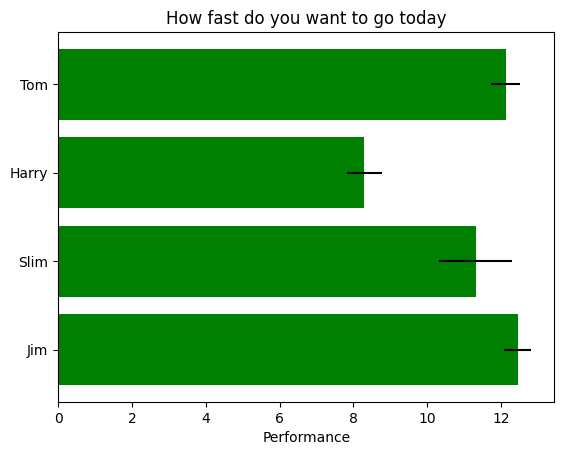

Here is the Python script that generated this plot:
import numpy as np
import matplotlib.pyplot as plt

plt.rcdefaults()
fig, ax = plt.subplots()

people = ('Tom', 'Harry', 'Slim', 'Jim')
y_pos = np.arange(len(people))
performance = 3 + 10 * np.random.rand(len(people))
error = np.random.rand(len(people))

ax.barh(y_pos, performance, xerr=error, align='center',
        color='green', ecolor='black')
ax.set_yticks(y_pos)
ax.set_yticklabels(people)
ax.invert_yaxis()
ax.set_xlabel('Performance')
ax.set_title('How fast do you want to go today')

plt.show()
